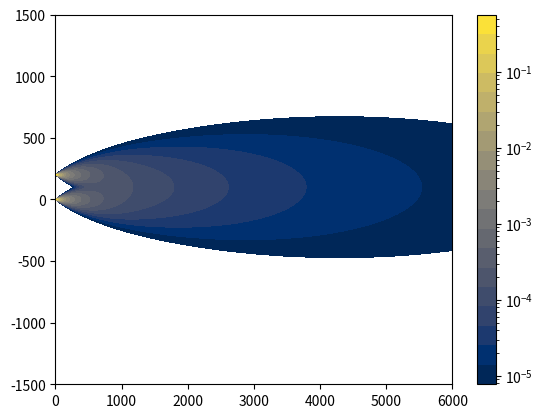

Reproduce this figure in Python.
import numpy as np
import matplotlib.pyplot as plt
from matplotlib.colors import LogNorm


class AirPlumeModel:
    def __init__(self, domain_size_x: int, domain_size_y: int, num_points: int) -> None:
        """
        Инициализация модели распространения примесей в атмосфере.

        :param domain_size_x: Размер рассматривоемой области по оси X (в метрах).
        :param domain_size_y: Размер рассматривоемой области по оси Y (в метрах).
        :param num_points: Количество точек для построения сетки.
        """
        self.domain_size_x = domain_size_x
        self.domain_size_y = domain_size_y
        self.num_points = num_points

    def create_grid(self) -> tuple[np.ndarray, np.ndarray]:
        """
        Создает сетку для расчетов.

        :return: Кортеж из двух массивов (x_grid, y_grid), представляющих сетку.
        """
        x_grid, y_grid = np.meshgrid(
            np.linspace(1e-20, self.domain_size_x, self.num_points), # Начинаем не с 0 что бы избежать деления на 0
            np.linspace(-self.domain_size_y, self.domain_size_y, 2 * self.num_points)
        )
        return x_grid, y_grid

    def plot(self, x_grid: np.ndarray, y_grid: np.ndarray, concentration: np.ndarray, min_concentration: float) -> None:
        """
        Отрисовывает график концентрации.

        :param x_grid: Сетка по оси X.
        :param y_grid: Сетка по оси Y.
        :param concentration: Массив концентраций.
        :param min_concentration: Минимальное значение концентрации для отображения.
        """
        concentration = np.where(concentration <= 0, 1e-20, concentration)
        levels = np.geomspace(min_concentration, concentration.max(), 20)  # Логарифмические уровни
        plt.contourf(
            x_grid, y_grid, concentration,
            levels=levels,
            cmap='cividis',  # Цветовая карта
            norm=LogNorm(vmin=min_concentration, vmax=concentration.max()),  # Логарифмическая нормализация
            linewidths=1  # Толщина линий
        )
        cbar = plt.colorbar()
        cbar.ax.set_yscale('log')


class GaussianPlumeModel(AirPlumeModel):
    # Коэффициенты дисперсии для классов атмосферной стабильности
    DISPERSION_COEFFICIENTS = {
        "B": {"sigma_y": (0.16, 0.0001), "sigma_z": (0.12, 0.0)},
        "C": {"sigma_y": (0.11, 0.0001), "sigma_z": (0.08, 0.0002)},
        "D": {"sigma_y": (0.08, 0.0001), "sigma_z": (0.06, 0.0015)},
    }

    def __init__(
        self,
        domain_size_x: int,
        domain_size_y: int,
        num_points: int,
        source_emission_rate: float,
        wind_speed: float,
        release_height: float,
        source_positions: list[tuple[int, int, int]]
    ) -> None:
        """
        Инициализация Стационарной Гауссовой модели рассеивания примеси.

        :param domain_size_x: Размер рассматривоемой области по оси X (в метрах).
        :param domain_size_y: Размер рассматривоемой области по оси Y (в метрах).
        :param num_points: Количество точек для построения сетки.
        :param source_emission_rate: мощность непрерывного точечного источника загрязнения (г/с).
        :param release_height: эффективная высота источника загрязнения (м).
        :param wind_speed: Скорость ветра на высоте release_height (м/с).
        :param source_positions: Список позиций источников загрязнения (x0, y0, z0).
        """
        super().__init__(domain_size_x, domain_size_y, num_points)

        self.source_emission_rate = source_emission_rate
        self.wind_speed = wind_speed
        self.release_height = release_height
        self.source_positions = source_positions

    @staticmethod
    def determine_atmospheric_stability(wind_speed: float) -> str:
        """
        Определяет класс атмосферной стабильности на основе скорости ветра.
[redacted]

        :param wind_speed: Скорость ветра (м/с).
        :return: Класс атмосферной стабильности ("B", "C" или "D").
        """
        if wind_speed < 2:
            return "B"
        elif wind_speed < 5:
            return "C"
        else:
            return "D"

    def calculate_plume_dispersion(self, x: float, stability_class: str) -> tuple[float, float]:
        """
        Рассчитывает коэффициенты горизонтальной (sigma_y) и вертикальной (sigma_z) дисперсии.

        :param x: Расстояние от источника (в метрах).
        :param stability_class: Класс атмосферной стабильности ("B", "C" или "D").
        :return: Кортеж (sigma_y, sigma_z) коэффициентов дисперсии.
        """
        coeff = self.DISPERSION_COEFFICIENTS.get(stability_class)
        if not coeff:
            raise ValueError(f"Unknown stability class: {stability_class}")

        a_y, b_y = coeff["sigma_y"]
        a_z, b_z = coeff["sigma_z"]

        sigma_y = a_y * x / np.sqrt(1 + b_y * x)
        sigma_z = a_z * x / np.sqrt(1 + b_z * x)

        return sigma_y, sigma_z

    def calculate_concentration(self, x: np.ndarray, y: np.ndarray, z: float, stability_class: str) -> np.ndarray:
        """
        Рассчитывает концентрацию загрязнителя с использованием Стационарной Гауссовой модели рассеивания примеси.

        :param x: Расстояние по направлению ветра от источника (м).
        :param y: Поперечное расстояние от центральной линии (м).
        :param z: Вертикальное расстояние от земли (м).
        :param stability_class: Класс атмосферной стабильности ("B", "C" или "D").
        :return: Массив концентраций.
        """

        if not self.source_positions:
            raise ValueError("source_positions cannot be empty")

        concentration = np.zeros(x.shape)
        sigma_y, sigma_z = self.calculate_plume_dispersion(x, stability_class)
        for source in self.source_positions:
            term1 = self.source_emission_rate / (2 * np.pi * self.wind_speed * sigma_y * sigma_z)
            term2 = np.exp(-((y - source[1]) ** 2) / (2 * sigma_y ** 2))
            term3 = np.exp(-((z - self.release_height) ** 2) / (2 * sigma_z ** 2))
            term4 = np.exp(-((z + self.release_height) ** 2) / (2 * sigma_z ** 2))
            concentration += term1 * term2 * (term3 + term4)
        return concentration


# Основной скрипт
if __name__ == "__main__":
    # Константы
    SOURCE_EMISSION_RATE = 10  # Скорость выброса источника (кг/с)
    WIND_SPEED = 3  # Скорость ветра (м/с)
    RELEASE_HEIGHT = 0  # Высота выброса (м)
    MIN_CONCENTRATION = 7.72850010233e-6  # Минимальный порог концентрации
    SOURCE_POSITIONS = [(500, 0, 0), (500, 200, 0)]  # Позиция источника (x0, y0, z0)

    # Параметры сетки
    DOMAIN_SIZE_X = 6000  # Размер области по x (м)
    DOMAIN_SIZE_Y = 1500  # Размер области по y (м)
    NUM_POINTS = 2000  # Количество точек для построения

    # Создание модели
    plume_model = GaussianPlumeModel(
        domain_size_x        = DOMAIN_SIZE_X,
        domain_size_y        = DOMAIN_SIZE_Y,
        num_points           = NUM_POINTS,
        source_emission_rate = SOURCE_EMISSION_RATE,
        wind_speed           = WIND_SPEED,
        release_height       = RELEASE_HEIGHT,
        source_positions     = SOURCE_POSITIONS
    )

    # Определение класса стабильности
    stability_class = plume_model.determine_atmospheric_stability(WIND_SPEED)

    # Создание сетки
    x_grid, y_grid = plume_model.create_grid()

    # Расчет концентрации
    concentration = plume_model.calculate_concentration(x_grid, y_grid, 1, stability_class)

    # Отрисовка графика
    plume_model.plot(x_grid, y_grid, concentration, MIN_CONCENTRATION)
    plt.show()